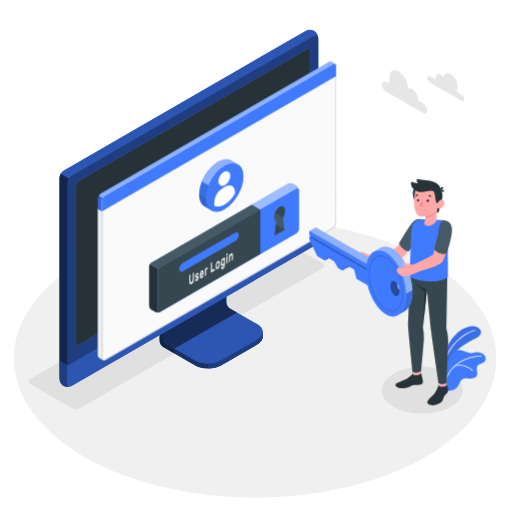
t = 0.00 s
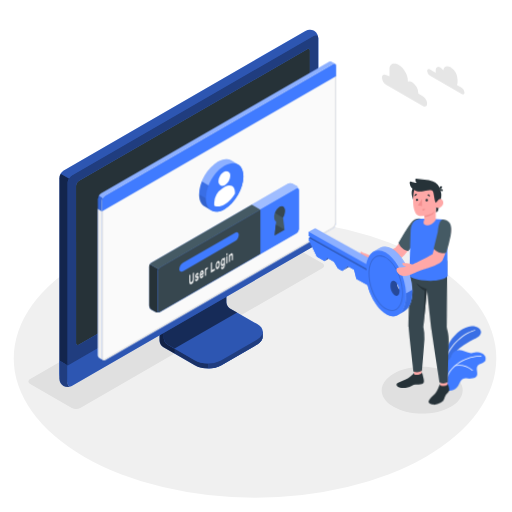
t = 1.00 s
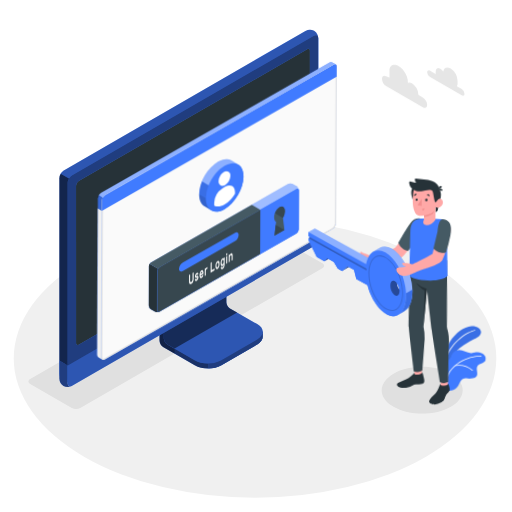
t = 1.09 s
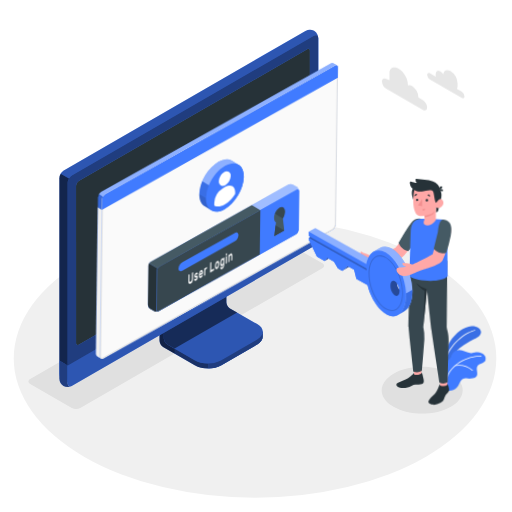
t = 1.28 s
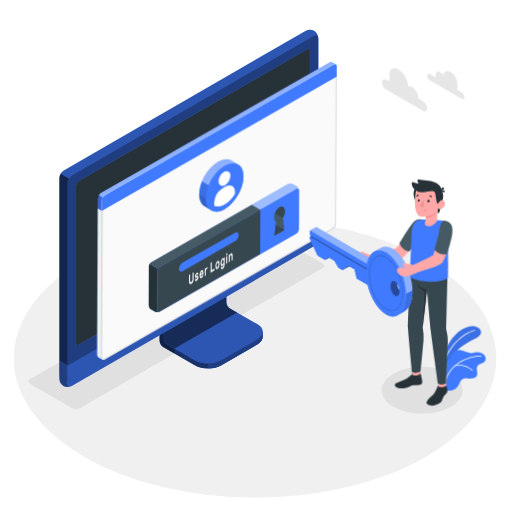
t = 1.66 s
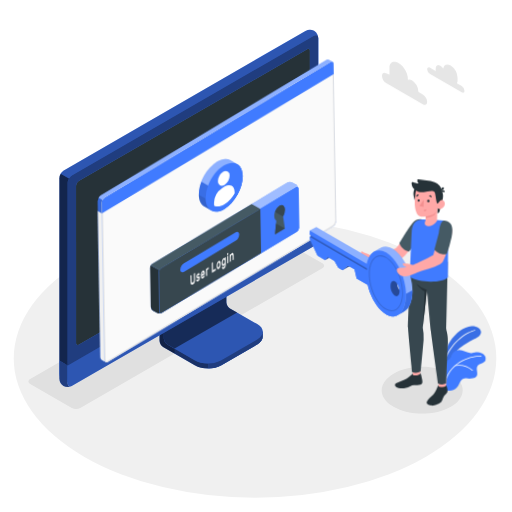
t = 2.13 s

The animated SVG that drew these frames (rendered in a browser with its animation timeline set to each time). Animation: 2 CSS @keyframes rules; one cycle of 2.50 s, repeats indefinitely.

<svg class="animated" id="freepik_stories-login" xmlns="http://www.w3.org/2000/svg" viewBox="0 0 500 500" version="1.1" xmlns:xlink="http://www.w3.org/1999/xlink" xmlns:svgjs="http://svgjs.com/svgjs"><style>svg#freepik_stories-login:not(.animated) .animable {opacity: 0;}svg#freepik_stories-login.animated #freepik--Window--inject-1116 {animation: 1.5s Infinite  linear wind;animation-delay: 1s;}svg#freepik_stories-login.animated #freepik--Clouds--inject-1116 {animation: 1.5s Infinite  linear floating;animation-delay: 0s;}svg#freepik_stories-login.animated #freepik--Character--inject-1116 {animation: 1.5s Infinite  linear wind;animation-delay: 0s;}            @keyframes wind {                0% {                    transform: rotate( 0deg );                }                25% {                    transform: rotate( 1deg );                }                75% {                    transform: rotate( -1deg );                }            }                    @keyframes floating {                0% {                    opacity: 1;                    transform: translateY(0px);                }                50% {                    transform: translateY(-10px);                }                100% {                    opacity: 1;                    transform: translateY(0px);                }            }        </style><g id="freepik--Floor--inject-1116" class="animable" style="transform-origin: 249.05px 350.02px;"><ellipse id="freepik--floor--inject-1116" cx="249.05" cy="350.02" rx="235.61" ry="136.03" style="fill: rgb(240, 240, 240); transform-origin: 249.05px 350.02px;" class="animable"></ellipse></g><g id="freepik--Shadow--inject-1116" class="animable" style="transform-origin: 239.83px 318.325px;"><path id="freepik--shadow--inject-1116" d="M384.36,397.22c-15.45-8.92-15.45-23.38,0-32.3s40.5-8.92,55.95,0,15.45,23.38,0,32.3S399.81,406.14,384.36,397.22Z" style="fill: rgb(224, 224, 224); transform-origin: 412.335px 381.07px;" class="animable"></path><path id="freepik--shadow--inject-1116" d="M70.12,398.46,29.48,375c-2.29-1.32-2.29-3.47,0-4.79L265.87,233.73a9.17,9.17,0,0,1,8.29,0l40.65,23.46c2.29,1.32,2.29,3.47,0,4.79L78.42,398.46A9.19,9.19,0,0,1,70.12,398.46Z" style="fill: rgb(224, 224, 224); transform-origin: 172.145px 316.095px;" class="animable"></path></g><g id="freepik--Device--inject-1116" class="animable" style="transform-origin: 184.405px 203.455px;"><g id="freepik--device--inject-1116" class="animable" style="transform-origin: 184.405px 203.455px;"><path d="M216.2,356.64l34.94-20.2c3.6-2.08,5.4-4.8,5.4-7.53s0-4.86,0-4.86l-36.24-20.44a7.64,7.64,0,0,1-3.48-6V254.52l-61,35.26v43.07a7.7,7.7,0,0,0,3.48,6l30.84,17.76C197.32,360.8,209,360.8,216.2,356.64Z" style="fill: rgb(64, 123, 255); transform-origin: 206.18px 307.138px;" id="elh7bkawti50n" class="animable"></path><g id="elir0re4t9ax"><g style="opacity: 0.6; transform-origin: 206.18px 307.138px;" class="animable"><path d="M216.2,356.64l34.94-20.2c3.6-2.08,5.4-4.8,5.4-7.53s0-4.86,0-4.86l-36.24-20.44a7.64,7.64,0,0,1-3.48-6V254.52l-61,35.26v43.07a7.7,7.7,0,0,0,3.48,6l30.84,17.76C197.32,360.8,209,360.8,216.2,356.64Z" id="elxdlyoigv44r" class="animable" style="transform-origin: 206.18px 307.138px;"></path></g></g><g id="elwgebvmn2to8"><path d="M170.45,340.48v4.84l-11.18-6.45a7.67,7.67,0,0,1-3.47-6V289.78l11.62-6.71c.24,2.95.5,6,.75,9L160,296.77v33.65a7.63,7.63,0,0,0,3.48,6Z" style="opacity: 0.3; transform-origin: 163.125px 314.195px;" class="animable"></path></g><path d="M160,330.43a7.68,7.68,0,0,0,3.48,6l26.62,15.34c7.2,4.15,18.88,4.16,26.09,0l35-20.2c7.21-4.16,7.21-10.9,0-15.06l-26.64-15.34a7.69,7.69,0,0,1-3.47-6V261.51l-61,35.26Z" style="fill: rgb(64, 123, 255); transform-origin: 208.299px 308.198px;" id="el8obnhesvgtb" class="animable"></path><g id="elbuikhj1g4da"><path d="M160,330.43a7.68,7.68,0,0,0,3.48,6l26.62,15.34c7.2,4.15,18.88,4.16,26.09,0l35-20.2c7.21-4.16,7.21-10.9,0-15.06l-26.64-15.34a7.69,7.69,0,0,1-3.47-6V261.51l-61,35.26Z" style="opacity: 0.3; transform-origin: 208.299px 308.198px;" class="animable"></path></g><g id="eld2j7kwvog5h"><path d="M231.6,305.28h0l-7.09-4.09a7.69,7.69,0,0,1-3.47-6V261.51l-61,35.26v33.66a7.68,7.68,0,0,0,3.48,6l7,4Z" style="opacity: 0.5; transform-origin: 195.82px 300.97px;" class="animable"></path></g><path d="M256.55,324.06v4.86c0,2.73-1.81,5.44-5.4,7.53l-35,20.19a26.23,26.23,0,0,1-12.45,3.09v-4.84a26.23,26.23,0,0,0,12.45-3.09l35-20.21C254.74,329.52,256.55,326.79,256.55,324.06Z" style="fill: rgb(64, 123, 255); transform-origin: 230.125px 341.895px;" id="elld4tfph5vh" class="animable"></path><g id="el1dtk8njkm5j"><path d="M256.55,324.06v4.86c0,2.73-1.81,5.44-5.4,7.53l-35,20.19a26.23,26.23,0,0,1-12.45,3.09v-4.84a26.23,26.23,0,0,0,12.45-3.09l35-20.21C254.74,329.52,256.55,326.79,256.55,324.06Z" style="opacity: 0.5; transform-origin: 230.125px 341.895px;" class="animable"></path></g><path d="M62,372.26a9.35,9.35,0,0,0,8.43-.15l236-136.25a9.62,9.62,0,0,0,4.35-7.53V37.41A9.32,9.32,0,0,0,306.72,30a9.3,9.3,0,0,0-8.42.16L62.3,166.45A9.58,9.58,0,0,0,58,174V364.89A9.32,9.32,0,0,0,62,372.26Z" style="fill: rgb(64, 123, 255); transform-origin: 184.39px 201.131px;" id="el8wo3v8akmmd" class="animable"></path><path d="M70.46,372.1l236-136.25a9.59,9.59,0,0,0,4.35-7.53V37.41c0-2.77-1.95-3.9-4.35-2.51l-236,136.25a9.61,9.61,0,0,0-4.35,7.53V369.59C66.11,372.36,68.06,373.49,70.46,372.1Z" style="fill: rgb(64, 123, 255); transform-origin: 188.46px 203.5px;" id="el4hwh5r7kvra" class="animable"></path><g id="ely73l64g4aie"><path d="M70.46,372.1l236-136.25a9.59,9.59,0,0,0,4.35-7.53V37.41c0-2.77-1.95-3.9-4.35-2.51l-236,136.25a9.61,9.61,0,0,0-4.35,7.53V369.59C66.11,372.36,68.06,373.49,70.46,372.1Z" style="opacity: 0.5; transform-origin: 188.46px 203.5px;" class="animable"></path></g><path d="M69.82,377.06A9.34,9.34,0,0,1,62,376.9,9.32,9.32,0,0,1,58,369.51V352.13l8.15,4.72v17.38C66.1,376.76,67.71,377.91,69.82,377.06Z" style="fill: rgb(64, 123, 255); transform-origin: 63.91px 364.985px;" id="elcigb0i9of3r" class="animable"></path><g id="el2xd9e3jxsy8"><path d="M69.82,377.06A9.34,9.34,0,0,1,62,376.9,9.32,9.32,0,0,1,58,369.51V352.13l8.15,4.72v17.38C66.1,376.76,67.71,377.91,69.82,377.06Z" style="opacity: 0.5; transform-origin: 63.91px 364.985px;" class="animable"></path></g><path d="M66.1,356.85v17.38c0,2.77,2,3.89,4.35,2.51l236-136.25A9.62,9.62,0,0,0,310.8,233V215.54Z" style="fill: rgb(64, 123, 255); transform-origin: 188.45px 296.435px;" id="elm1velymlldp" class="animable"></path><g id="el9tjlt4s0r8m"><path d="M66.11,356.81v17.42c0,2.77,2,3.89,4.35,2.51l236-136.25A9.62,9.62,0,0,0,310.8,233V215.54Z" style="opacity: 0.3; transform-origin: 188.455px 296.435px;" class="animable"></path></g><path d="M74.26,335V181.39a5.75,5.75,0,0,1,2.6-4.52L300,48c1.44-.83,2.61-.16,2.61,1.5V203.19a5.76,5.76,0,0,1-2.61,4.52L76.87,336.55C75.43,337.38,74.26,336.7,74.26,335Z" style="fill: rgb(64, 123, 255); transform-origin: 188.435px 192.273px;" id="el9owus4evt3w" class="animable"></path><path d="M74.26,335V181.39a5.75,5.75,0,0,1,2.6-4.52L300,48c1.44-.83,2.61-.16,2.61,1.5V203.19a5.76,5.76,0,0,1-2.61,4.52L76.87,336.55C75.43,337.38,74.26,336.7,74.26,335Z" style="fill: rgb(38, 50, 56); transform-origin: 188.435px 192.273px;" id="elvv77wrkw4xa" class="animable"></path><path d="M188.45,291.73a9,9,0,0,0-4.08,7.06c0,2.6,1.83,3.66,4.08,2.36a9,9,0,0,0,4.08-7.07C192.53,291.48,190.7,290.43,188.45,291.73Z" style="fill: rgb(64, 123, 255); transform-origin: 188.45px 296.439px;" id="el1h698hfso02" class="animable"></path><g id="el3jy83f57alt"><path d="M67.39,174.38a9.25,9.25,0,0,0-1.29,4.29V356.85L58,352.13V174a8.9,8.9,0,0,1,1.28-4.3Z" style="opacity: 0.7; transform-origin: 62.695px 263.275px;" class="animable"></path></g><g id="elkraq1nkgom"><path d="M310.76,36.69c-.31-2.24-2.12-3-4.31-1.79l-236,136.25a8.94,8.94,0,0,0-3.07,3.23l-8.16-4.71a9,9,0,0,1,3.08-3.23L298.3,30.2a9.32,9.32,0,0,1,8.43-.16A9.37,9.37,0,0,1,310.76,36.69Z" style="opacity: 0.3; transform-origin: 184.99px 101.745px;" class="animable"></path></g></g></g><g id="freepik--Window--inject-1116" class="animable" style="transform-origin: 211.872px 205.98px;"><g id="freepik--window--inject-1116" class="animable" style="transform-origin: 211.872px 205.98px;"><g id="freepik--window--inject-1116" class="animable" style="transform-origin: 211.872px 205.98px;"><g id="freepik--window--inject-1116" class="animable" style="transform-origin: 211.872px 205.98px;"><path d="M323.49,60.19a2.16,2.16,0,0,0-2.22.17L98.59,189a6.71,6.71,0,0,0-3,5.27V346.94a3,3,0,0,0,1.29,2.65c.49.27,3.11,1.79,3.89,2.21a1.75,1.75,0,0,0,1.76-.1L325.16,223.06a6.71,6.71,0,0,0,3-5.27V64.33a2.1,2.1,0,0,0-.94-2C326.72,62,324.05,60.52,323.49,60.19Z" style="fill: rgb(64, 123, 255); transform-origin: 211.879px 205.976px;" id="elb44j8up5iyl" class="animable"></path><path d="M102.48,191.16,325.17,62.57c1.68-1,3-.18,3,1.76V217.79a6.71,6.71,0,0,1-3,5.27L102.48,351.7c-1.68,1-3-.61-3-2.55V196.43A6.73,6.73,0,0,1,102.48,191.16Z" style="fill: rgb(250, 250, 250); transform-origin: 213.825px 207.074px;" id="el8619ob409cm" class="animable"></path><path d="M326.53,63.15h0c.59,0,.68.74.68,1.18V217.79a5.68,5.68,0,0,1-2.55,4.4L102,350.83a1,1,0,0,1-.5.16c-.56,0-1-.86-1-1.84V196.43A5.74,5.74,0,0,1,103,192L325.67,63.43a1.77,1.77,0,0,1,.86-.28m0-1a2.8,2.8,0,0,0-1.36.42L102.48,191.16a6.73,6.73,0,0,0-3,5.27V349.15c0,1.54.86,2.84,2,2.84a2,2,0,0,0,1-.29L325.16,223.06a6.71,6.71,0,0,0,3-5.27V64.33c0-1.38-.68-2.18-1.68-2.18Z" style="fill: rgb(224, 224, 224); transform-origin: 213.82px 207.07px;" id="el0qk50lrd3ns" class="animable"></path><path d="M96.82,349.59c.33.17,2.7,1.52,3.74,2.12a3.11,3.11,0,0,1-1.12-2.56V206.4l-3.9-2.28V346.94A3,3,0,0,0,96.82,349.59Z" style="fill: rgb(240, 240, 240); transform-origin: 98.0471px 277.915px;" id="el6bh4oy62xzt" class="animable"></path><path d="M328.21,64.3c0-1.92-1.37-2.7-3-1.73L102.48,191.16a6.73,6.73,0,0,0-3,5.27v10L328.21,74.3Z" style="fill: rgb(64, 123, 255); transform-origin: 213.845px 134.291px;" id="el1zuznnd4v3w" class="animable"></path><g id="elsq8btv0gspg"><g style="opacity: 0.4; transform-origin: 211.84px 126.687px;" class="animable"><path d="M325.17,62.57,102.48,191.15a6.25,6.25,0,0,0-2.14,2.27l-3.87-2.25A6,6,0,0,1,98.59,189L321.27,60.36a2.16,2.16,0,0,1,2.22-.18c.54.34,3.07,1.77,3.72,2.12A2.2,2.2,0,0,0,325.17,62.57Z" style="fill: rgb(255, 255, 255); transform-origin: 211.84px 126.687px;" id="eldw2zoq0ddi5" class="animable"></path></g></g><g id="elx63t3ro92go"><path d="M95.54,204.13v-9.91a6.25,6.25,0,0,1,.93-3.05l3.88,2.24a6.08,6.08,0,0,0-.91,3v10Z" style="opacity: 0.15; transform-origin: 97.945px 198.79px;" class="animable"></path></g></g></g><path d="M281.25,179.42l-133.37,77a4.91,4.91,0,0,0-2.23,3.85v38.24a4.91,4.91,0,0,0,2.23,3.85l3.89,2.24a4.94,4.94,0,0,0,4.46,0l133.35-77a4.93,4.93,0,0,0,2.23-3.86l0-38.25a4.91,4.91,0,0,0-2.23-3.85l-3.9-2.24A4.91,4.91,0,0,0,281.25,179.42Z" style="fill: rgb(64, 123, 255); transform-origin: 218.73px 242.007px;" id="el11ts9jd4upk" class="animable"></path><g id="el2fhgm89izmk"><path d="M291.81,185.15c-.16-1.15-1.09-1.57-2.21-.92l-133.37,77a4.49,4.49,0,0,0-1.57,1.66l-8.35-4.82a4.57,4.57,0,0,1,1.56-1.64l133.38-77a4.91,4.91,0,0,1,4.45,0l3.9,2.24A5,5,0,0,1,291.81,185.15Z" style="fill: rgb(255, 255, 255); opacity: 0.5; transform-origin: 219.06px 220.893px;" class="animable"></path></g><path d="M155.85,304.79a5,5,0,0,1-4.07-.18l-3.9-2.24a4.93,4.93,0,0,1-2.23-3.85V260.28a4.63,4.63,0,0,1,.66-2.21l8.35,4.82a4.48,4.48,0,0,0-.66,2.19v38.25C154,304.6,154.8,305.19,155.85,304.79Z" style="fill: rgb(38, 50, 56); transform-origin: 150.75px 281.604px;" id="el59nv9wsu72a" class="animable"></path><path d="M156.23,261.23l133.37-77c1.23-.71,2.23-.14,2.23,1.28l0,38.25a4.93,4.93,0,0,1-2.23,3.86l-133.35,77c-1.23.71-2.23.13-2.23-1.29V265.09A4.93,4.93,0,0,1,156.23,261.23Z" style="fill: rgb(64, 123, 255); transform-origin: 222.925px 244.424px;" id="elsvjhc9pwfh" class="animable"></path><path d="M245.89,199.84l-98,56.59a4.57,4.57,0,0,0-1.56,1.64l8.35,4.82a4.49,4.49,0,0,1,1.57-1.66l98-56.58Z" style="fill: rgb(69, 90, 100); transform-origin: 200.29px 231.365px;" id="elg3ri4n493qb" class="animable"></path><path d="M254.23,204.65l-98,56.58a4.93,4.93,0,0,0-2.23,3.86v38.23c0,1.42,1,2,2.23,1.29l98-56.58Z" style="fill: rgb(55, 71, 79); transform-origin: 204.115px 254.782px;" id="elizruhqe0err" class="animable"></path><path d="M178.83,256.57l50.57-29.19c2.09-1.21,3.79-.35,3.79,1.92a8.13,8.13,0,0,1-3.8,6.3l-50.56,29.2c-2.09,1.21-3.8.35-3.8-1.92A8.16,8.16,0,0,1,178.83,256.57Z" style="fill: rgb(64, 123, 255); transform-origin: 204.11px 246.09px;" id="elq0myf62n74j" class="animable"></path><path d="M189.19,266.24a.1.1,0,0,1,.15,0,.37.37,0,0,1,.06.23v5.69a9.54,9.54,0,0,1-.14,1.64,6.35,6.35,0,0,1-.42,1.44,5.11,5.11,0,0,1-.7,1.18,3.67,3.67,0,0,1-1,.83,1.85,1.85,0,0,1-1,.3,1,1,0,0,1-.7-.37,2.25,2.25,0,0,1-.42-1,6.91,6.91,0,0,1-.13-1.47v-5.7a.72.72,0,0,1,.06-.29.36.36,0,0,1,.15-.2l.63-.37a.11.11,0,0,1,.15,0,.35.35,0,0,1,.06.23v5.62a3.79,3.79,0,0,0,.09.92,1,1,0,0,0,.24.52.45.45,0,0,0,.37.16,1,1,0,0,0,.48-.16,2.16,2.16,0,0,0,.48-.39,2.37,2.37,0,0,0,.38-.6,3.77,3.77,0,0,0,.25-.8,5.28,5.28,0,0,0,.08-1v-5.63a.73.73,0,0,1,.07-.29.36.36,0,0,1,.15-.2Z" style="fill: rgb(250, 250, 250); transform-origin: 187.145px 271.878px;" id="el6s3k2xgtl1s" class="animable"></path><path d="M193.11,271.62a.36.36,0,0,0-.05-.21.22.22,0,0,0-.19-.07,1.37,1.37,0,0,0-.37,0l-.58.11a1.18,1.18,0,0,1-.57,0,.69.69,0,0,1-.36-.27,1.43,1.43,0,0,1-.19-.53,4.52,4.52,0,0,1,0-1.62,4.49,4.49,0,0,1,.32-.89,4.32,4.32,0,0,1,.5-.8,2.51,2.51,0,0,1,.68-.59,1.73,1.73,0,0,1,.69-.24.84.84,0,0,1,.51.11.83.83,0,0,1,.33.38,1.59,1.59,0,0,1,.13.59.49.49,0,0,1-.06.29.36.36,0,0,1-.15.2l-.6.35a.18.18,0,0,1-.18,0l-.13-.1a.33.33,0,0,0-.18-.07.82.82,0,0,0-.36.13,1.54,1.54,0,0,0-.41.36.87.87,0,0,0-.18.55.63.63,0,0,0,0,.23.23.23,0,0,0,.17.1,1,1,0,0,0,.33,0l.56-.1c.47-.09.79,0,1,.26a2.1,2.1,0,0,1,.29,1.23,3.51,3.51,0,0,1-.12.88,4.27,4.27,0,0,1-.34.9,3.8,3.8,0,0,1-.55.82,2.83,2.83,0,0,1-.73.61,1.63,1.63,0,0,1-.73.25.9.9,0,0,1-.53-.15.92.92,0,0,1-.34-.43,1.5,1.5,0,0,1-.12-.6.54.54,0,0,1,.06-.3.36.36,0,0,1,.15-.2l.6-.35c.08,0,.14-.05.18,0l.13.14a.3.3,0,0,0,.21.1.64.64,0,0,0,.39-.13,1.87,1.87,0,0,0,.48-.39,1.24,1.24,0,0,0,.17-.27A.6.6,0,0,0,193.11,271.62Z" style="fill: rgb(250, 250, 250); transform-origin: 192.332px 270.493px;" id="el14khdtsovfa" class="animable"></path><path d="M195.15,268.91a8.93,8.93,0,0,1,.13-1.55,7.46,7.46,0,0,1,.39-1.41,4.8,4.8,0,0,1,.6-1.15,2.57,2.57,0,0,1,.8-.75,1.09,1.09,0,0,1,.79-.17,1,1,0,0,1,.6.41,2.5,2.5,0,0,1,.39.9,5.58,5.58,0,0,1,.14,1.28v.62a.6.6,0,0,1-.07.3.36.36,0,0,1-.15.2l-2.6,1.51a1.56,1.56,0,0,0,.07.52.65.65,0,0,0,.2.29.42.42,0,0,0,.29.09.82.82,0,0,0,.34-.12,1.45,1.45,0,0,0,.4-.32,1.83,1.83,0,0,0,.26-.38,2.65,2.65,0,0,1,.14-.23.64.64,0,0,1,.15-.13l.62-.36a.12.12,0,0,1,.15,0,.28.28,0,0,1,.06.23,1.93,1.93,0,0,1-.12.57,4.34,4.34,0,0,1-.34.8,4.59,4.59,0,0,1-.56.82,3,3,0,0,1-.76.65,1.21,1.21,0,0,1-.8.19,1,1,0,0,1-.6-.42,2.65,2.65,0,0,1-.39-1A6.8,6.8,0,0,1,195.15,268.91Zm1.92-3.19a1.17,1.17,0,0,0-.39.34,1.92,1.92,0,0,0-.27.46,3.39,3.39,0,0,0-.17.51,3.27,3.27,0,0,0-.07.48l1.76-1a2.9,2.9,0,0,0-.06-.41.66.66,0,0,0-.14-.33.38.38,0,0,0-.26-.16A.6.6,0,0,0,197.07,265.72Z" style="fill: rgb(250, 250, 250); transform-origin: 197.07px 267.796px;" id="elgt7i78m586" class="animable"></path><path d="M202.13,262.93a1.61,1.61,0,0,0-.68.76,3.44,3.44,0,0,0-.21,1.32v3.61a.73.73,0,0,1-.06.3.36.36,0,0,1-.15.2l-.59.34a.1.1,0,0,1-.15,0,.37.37,0,0,1-.06-.23v-6.47a.8.8,0,0,1,.06-.3.41.41,0,0,1,.15-.2l.59-.34a.11.11,0,0,1,.15,0,.32.32,0,0,1,.06.22v.32a4.12,4.12,0,0,1,.44-.76,1.82,1.82,0,0,1,.6-.53l.36-.21a.1.1,0,0,1,.14,0,.37.37,0,0,1,.07.23v.91a.73.73,0,0,1-.07.3.41.41,0,0,1-.14.2Z" style="fill: rgb(250, 250, 250); transform-origin: 201.54px 265.213px;" id="elyktmq6emgc" class="animable"></path><path d="M209.59,262.45a.1.1,0,0,1,.15,0,.37.37,0,0,1,.06.23v1a.8.8,0,0,1-.06.3.52.52,0,0,1-.15.19l-3.42,2a.11.11,0,0,1-.15,0,.34.34,0,0,1-.06-.22v-9a.8.8,0,0,1,.06-.3.38.38,0,0,1,.15-.19l.63-.37a.11.11,0,0,1,.15,0,.34.34,0,0,1,.06.22v7.61Z" style="fill: rgb(250, 250, 250); transform-origin: 207.88px 261.13px;" id="elr8uv2zjnvfb" class="animable"></path><path d="M212.66,255.05a1.2,1.2,0,0,1,.77-.21.92.92,0,0,1,.61.3,1.92,1.92,0,0,1,.4.74,4.28,4.28,0,0,1,.18,1.09c0,.08,0,.19,0,.32v.77c0,.12,0,.23,0,.32a7,7,0,0,1-.18,1.29,6.26,6.26,0,0,1-.4,1.2,4.46,4.46,0,0,1-.61,1,2.76,2.76,0,0,1-.77.69,1.31,1.31,0,0,1-.78.21.91.91,0,0,1-.6-.3,1.7,1.7,0,0,1-.4-.73,4.28,4.28,0,0,1-.18-1.09c0-.08,0-.18,0-.31v-.77c0-.13,0-.24,0-.32a6.35,6.35,0,0,1,.17-1.3,6.62,6.62,0,0,1,.41-1.21,4.83,4.83,0,0,1,.6-1A2.66,2.66,0,0,1,212.66,255.05Zm.94,2.58a2,2,0,0,0-.11-.65.62.62,0,0,0-.22-.32.43.43,0,0,0-.29-.07.87.87,0,0,0-.32.13,1.41,1.41,0,0,0-.32.24,1.79,1.79,0,0,0-.29.4,2.19,2.19,0,0,0-.22.58,4,4,0,0,0-.12.78c0,.08,0,.17,0,.28v.71c0,.11,0,.2,0,.26a2.36,2.36,0,0,0,.12.65.61.61,0,0,0,.22.32.37.37,0,0,0,.29.06.9.9,0,0,0,.32-.12,1.67,1.67,0,0,0,.32-.24,2.17,2.17,0,0,0,.29-.4,2.6,2.6,0,0,0,.22-.58,3.57,3.57,0,0,0,.11-.78,2.18,2.18,0,0,0,0-.28v-.7A2.1,2.1,0,0,0,213.6,257.63Z" style="fill: rgb(250, 250, 250); transform-origin: 212.66px 258.804px;" id="el4f9by9wknzu" class="animable"></path><path d="M217.68,260.9a1.42,1.42,0,0,0,.34-.29,2.45,2.45,0,0,0,.31-.46,3.08,3.08,0,0,0,.23-.63,3,3,0,0,0,.09-.75v-.51c0,.1-.1.22-.17.36a3,3,0,0,1-.24.42,4,4,0,0,1-.34.4,1.76,1.76,0,0,1-.43.33.92.92,0,0,1-.71.14,1,1,0,0,1-.54-.41,2.72,2.72,0,0,1-.35-.84,5.75,5.75,0,0,1-.14-1.15c0-.13,0-.29,0-.48s0-.35,0-.49a8.45,8.45,0,0,1,.14-1.31,7.89,7.89,0,0,1,.35-1.25,5,5,0,0,1,.54-1,2.28,2.28,0,0,1,.71-.68,1.41,1.41,0,0,1,.43-.17.93.93,0,0,1,.34,0,.62.62,0,0,1,.24.13.91.91,0,0,1,.17.17v-.32a.8.8,0,0,1,.06-.3.38.38,0,0,1,.15-.19l.59-.35a.11.11,0,0,1,.15,0,.37.37,0,0,1,.07.23V258a6.86,6.86,0,0,1-.53,2.84,3.63,3.63,0,0,1-1.46,1.7,1.54,1.54,0,0,1-.74.23,1,1,0,0,1-.59-.15,1.35,1.35,0,0,1-.4-.48,2,2,0,0,1-.16-.72.54.54,0,0,1,.06-.3.36.36,0,0,1,.15-.2l.53-.3a.13.13,0,0,1,.19,0,1,1,0,0,1,.13.17.47.47,0,0,0,.28.22C217.25,261.1,217.43,261,217.68,260.9Zm-.94-4.85q0,.4,0,.78a1.7,1.7,0,0,0,.32,1.12.49.49,0,0,0,.64,0,1.72,1.72,0,0,0,.65-.78,3.62,3.62,0,0,0,.3-1.32c0-.15,0-.33,0-.54s0-.39,0-.52a1.53,1.53,0,0,0-.3-1,.48.48,0,0,0-.65,0,1.73,1.73,0,0,0-.64.77A3.83,3.83,0,0,0,216.74,256.05Z" style="fill: rgb(250, 250, 250); transform-origin: 217.701px 257.006px;" id="el65mhhtldc05" class="animable"></path><path d="M222,247.17a.11.11,0,0,1,.14,0,.32.32,0,0,1,.07.23v1.09a.66.66,0,0,1-.07.3.43.43,0,0,1-.14.19l-.67.39a.1.1,0,0,1-.15,0,.29.29,0,0,1-.07-.22v-1.09a.66.66,0,0,1,.07-.3.38.38,0,0,1,.15-.19Zm.17,9.39a.72.72,0,0,1-.06.29.49.49,0,0,1-.15.2l-.6.34a.09.09,0,0,1-.14,0,.32.32,0,0,1-.07-.23v-6.47a.66.66,0,0,1,.07-.3.47.47,0,0,1,.14-.2l.6-.34a.11.11,0,0,1,.15,0,.34.34,0,0,1,.06.22Z" style="fill: rgb(250, 250, 250); transform-origin: 221.66px 252.284px;" id="eluta4r0jq9x" class="animable"></path><path d="M227.43,253.51a.8.8,0,0,1-.06.3.38.38,0,0,1-.15.19l-.6.35a.1.1,0,0,1-.14,0,.32.32,0,0,1-.07-.23v-3.52a2.45,2.45,0,0,0-.22-1.21c-.14-.25-.36-.29-.67-.11a1.64,1.64,0,0,0-.65.87,4.2,4.2,0,0,0-.24,1.47v3.53a.8.8,0,0,1-.06.3.36.36,0,0,1-.15.2l-.59.34a.1.1,0,0,1-.15,0,.32.32,0,0,1-.06-.22v-6.47a.73.73,0,0,1,.06-.3.36.36,0,0,1,.15-.2l.59-.34a.1.1,0,0,1,.15,0,.37.37,0,0,1,.06.23V249a5.15,5.15,0,0,1,.48-.87,1.88,1.88,0,0,1,.65-.61,1.09,1.09,0,0,1,.79-.2.81.81,0,0,1,.52.41,2.54,2.54,0,0,1,.28.87,9,9,0,0,1,.08,1.2Z" style="fill: rgb(250, 250, 250); transform-origin: 225.524px 251.667px;" id="elyphutk1409" class="animable"></path><path d="M277.87,224.4,268.16,230l1.51-13.62c-1.17-.62-1.91-2.13-1.91-4.3,0-3.87,2.36-8.36,5.26-10s5.25.1,5.25,4a13.26,13.26,0,0,1-1.9,6.5Z" style="fill: rgb(69, 90, 100); transform-origin: 273.015px 215.732px;" id="elreudellkysl" class="animable"></path><polygon points="277.88 224.4 269.33 219.47 268.16 230.01 277.88 224.4" style="fill: rgb(55, 71, 79); transform-origin: 273.02px 224.74px;" id="elbbuoywgnkd4" class="animable"></polygon><path d="M273,202.05a11.45,11.45,0,0,0-4.48,5.95l7.83,4.52h0a13.26,13.26,0,0,0,1.9-6.5C278.27,202.15,275.92,200.38,273,202.05Z" style="fill: rgb(55, 71, 79); transform-origin: 273.385px 206.971px;" id="el0m0oalj8frdm" class="animable"></path><path d="M225.8,156.7c-3.33-1.92-7.92-1.65-13,1.28-10.14,5.86-18.36,20.09-18.36,31.8,0,5.88,2.08,10,5.42,11.9l6.47,3.76c3.32,1.92,7.91,1.64,13-1.29,10.14-5.85,18.36-20.09,18.36-31.8,0-5.85-2.06-10-5.38-11.87" style="fill: rgb(64, 123, 255); transform-origin: 216.065px 181.068px;" id="elpjwrltxkys" class="animable"></path><path d="M219.32,161.75c-10.14,5.86-18.36,20.1-18.36,31.8s8.22,16.46,18.36,10.6,18.37-20.09,18.36-31.8S229.45,155.9,219.32,161.75Z" style="fill: rgb(64, 123, 255); transform-origin: 219.32px 182.951px;" id="el420a9mke1ow" class="animable"></path><path d="M229.45,187.73v1.34a29.53,29.53,0,0,1-10.13,10.62c-3.95,2.27-7.52,2.52-10.14,1.07V198a18,18,0,0,1,8.26-14.31l2.67-1.54c2.36-1.36,4.66-1.54,6.46-.49S229.45,184.92,229.45,187.73Z" style="fill: rgb(64, 123, 255); transform-origin: 219.315px 191.324px;" id="elmtizn9599p8" class="animable"></path><g id="el8rki0v5v97w"><path d="M225.8,156.7l6.5,3.78c-3.32-1.93-7.91-1.66-13,1.27-6.64,3.84-12.46,11.27-15.68,19.23l-6.51-3.77c3.23-8,9-15.39,15.68-19.23C217.89,155.06,222.48,154.78,225.8,156.7Z" style="fill: rgb(255, 255, 255); opacity: 0.4; transform-origin: 214.705px 168.229px;" class="animable"></path></g><g id="elmqvsgeyk7s"><path d="M206.1,205.29l-6.23-3.61c-3.34-1.9-5.42-6-5.42-11.9l6.51,3.78C201,199.26,202.92,203.32,206.1,205.29Z" style="opacity: 0.2; transform-origin: 200.275px 197.535px;" class="animable"></path></g><g id="el52c6wls2lqg"><path d="M197.13,177.21l6.51,3.77A34.11,34.11,0,0,0,201,193.55h0l-6.51-3.78A34.23,34.23,0,0,1,197.13,177.21Z" style="opacity: 0.1; transform-origin: 199.065px 185.38px;" class="animable"></path></g><path d="M217,181.52a3.49,3.49,0,0,1-1.77-.46,4.33,4.33,0,0,1-1.91-4,11.42,11.42,0,0,1,5.24-9.08h0a3.92,3.92,0,0,1,6.32,3.66,11.44,11.44,0,0,1-5.24,9.08A5.29,5.29,0,0,1,217,181.52Z" style="fill: rgb(255, 255, 255); transform-origin: 219.114px 174.322px;" id="elvch8mgqngxf" class="animable"></path><path d="M226.57,181.65c-1.8-1.05-4.1-.87-6.46.49l-2.67,1.54A18,18,0,0,0,209.18,198v2.77c2.62,1.45,6.19,1.2,10.14-1.07a29.53,29.53,0,0,0,10.13-10.62v-1.34C229.45,184.92,228.41,182.71,226.57,181.65Z" style="fill: rgb(255, 255, 255); transform-origin: 219.315px 191.324px;" id="ellko0rmpbohc" class="animable"></path></g></g><g id="freepik--Plants--inject-1116" class="animable" style="transform-origin: 453.289px 350.05px;"><g id="freepik--plants--inject-1116" class="animable" style="transform-origin: 453.289px 350.05px;"><path d="M432.15,354.65s1.33-11.68,7.14-20.75,13.79-14.72,21.24-15.31,13.47,6.27,5.5,11-22.13,9.51-28.65,27.11Z" style="fill: rgb(64, 123, 255); transform-origin: 450.976px 337.627px;" id="el1lv6egpur5o" class="animable"></path><g id="elweu0ij633b"><path d="M432.15,354.65s1.33-11.68,7.14-20.75,13.79-14.72,21.24-15.31,13.47,6.27,5.5,11-22.13,9.51-28.65,27.11Z" style="opacity: 0.1; transform-origin: 450.976px 337.627px;" class="animable"></path></g><path d="M434.34,351.61l-.08,0a.4.4,0,0,1-.22-.52c7.86-19.35,22.82-27.44,29.64-29a.4.4,0,0,1,.18.78c-6.68,1.54-21.35,9.48-29.08,28.53A.39.39,0,0,1,434.34,351.61Z" style="fill: rgb(255, 255, 255); transform-origin: 449.091px 336.85px;" id="elsatewbhjat7" class="animable"></path><path d="M474.12,351.84c-.67,1.52-2.33,2.32-3.87,2.94s-3.22,1.29-4.06,2.73c-1.68,2.9,1.08,7-.72,9.81a5.24,5.24,0,0,1-3.56,2.06c-1.15.21-2.32.21-3.48.31a12.82,12.82,0,0,1-1.66-.13,7.57,7.57,0,0,0-4.81.51c-2.31,1.3-3,4.21-4.42,6.46a11,11,0,0,1-7.77,4.88c-1,.13-3,.32-4-.27a1.18,1.18,0,0,1-.22-.14l0,0c-.15-.16-.33-.37-.41-.48a.16.16,0,0,1,0-.07c-.41-1.51.26-3.07.29-4.63v-.28c-.07-1.81-.12-3.61-.16-5.41q-.13-5-.1-10c0-2.16-.24-4.52.68-6.55,1-2.24,3.52-2.29,4.47-4.48.38-.88.58-1.81.95-2.7a7.73,7.73,0,0,1,6.58-4.59c4.39-.22,8.32,3.33,12.71,3,1.13-.09,2.24-.44,3.36-.64,3.55-.67,7.66.34,9.66,3.35A4.61,4.61,0,0,1,474.12,351.84Z" style="fill: rgb(64, 123, 255); transform-origin: 454.718px 361.673px;" id="elc1kjzif4539" class="animable"></path><path d="M434.7,373.52h0a.38.38,0,0,1-.26-.46c6.06-22.74,30-26,35.63-25.62a.37.37,0,0,1,.35.4.38.38,0,0,1-.4.34c-5.49-.39-28.93,2.82-34.86,25.08A.38.38,0,0,1,434.7,373.52Z" style="fill: rgb(255, 255, 255); transform-origin: 452.425px 360.472px;" id="elv937iproikd" class="animable"></path><path d="M461.33,362a.35.35,0,0,1-.2-.1,19.9,19.9,0,0,0-16.31-4.59.39.39,0,0,1-.42-.32.38.38,0,0,1,.31-.43,20.71,20.71,0,0,1,17,4.81.37.37,0,0,1,0,.53A.34.34,0,0,1,461.33,362Z" style="fill: rgb(255, 255, 255); transform-origin: 453.109px 359.15px;" id="elnzktct0xob" class="animable"></path></g></g><g id="freepik--Clouds--inject-1116" class="animable" style="transform-origin: 413.28px 89.7599px;"><g id="freepik--clouds--inject-1116" class="animable" style="transform-origin: 413.28px 89.7599px;"><path d="M377.12,80l3.18,1.22v-7c0-5.56,4.43-6.89,9.24-4.11h0c4.82,2.78,8.72,9.53,8.72,15.09v1a4.65,4.65,0,0,1,4,.62h0a13.86,13.86,0,0,1,6.27,10.87v.46l4.44,2.56a9.14,9.14,0,0,1,4.13,7.15c0,2.64-1.85,3.71-4.13,2.39L377.12,89.54A9.09,9.09,0,0,1,373,82.39C373,79.76,374.83,78.69,377.12,80Z" style="fill: rgb(230, 230, 230); transform-origin: 395.05px 89.7599px;" id="el1gn5ikbtgsc" class="animable"></path><path d="M419.71,74.46l5.77,3.33a6.47,6.47,0,0,1-.05-.76V75.36c0-3,2.08-4.18,4.66-2.69a9,9,0,0,1,2.78,2.67c.42-3.74,3.36-5.13,6.92-3.08a15.45,15.45,0,0,1,7,12.09v2.5a6.59,6.59,0,0,1-.59,2.9L451,92.51A5.74,5.74,0,0,1,453.56,97c0,1.65-1.16,2.32-2.59,1.5l-31.26-18A5.72,5.72,0,0,1,417.12,76C417.12,74.31,418.28,73.64,419.71,74.46Z" style="fill: rgb(230, 230, 230); transform-origin: 435.34px 85.0813px;" id="el3lyfq9gd979" class="animable"></path></g></g><g id="freepik--Character--inject-1116" class="animable" style="transform-origin: 371.816px 285.449px;"><g id="freepik--character--inject-1116" class="animable" style="transform-origin: 371.816px 285.449px;"><path d="M397.37,226.23c-4.2,7.1-8.24,13.27-11.08,16.23-5.39,2.5-18.05,6.36-23,7a3.65,3.65,0,0,1-2.48-.58c-1.95-1.28-3.46-1.49-5.51-2.2-1.61-.55-2.29-1.32-2.59-1a1.83,1.83,0,0,0,.17,2.55,13.52,13.52,0,0,0,2.54,1.9,15,15,0,0,1-6.7.12c-4.29-1.13-6.31.93-3.41,5.59,1,1.66,5.12,4.33,13.4,3.61a75,75,0,0,0,8.81-1c7.94-1.7,16.77-3.34,22.2-5a14,14,0,0,0,5.28-3.66c9.13-10.41,12.16-17.83,16.16-24.57l-.34-11C404.34,214,400.88,220.29,397.37,226.23Z" style="fill: rgb(255, 168, 167); transform-origin: 377.555px 236.892px;" id="elx4wxsvkrsbs" class="animable"></path><path d="M411.93,214a10.41,10.41,0,0,0-9.9,4.23c-4.44,5.69-12.3,19.35-12.3,19.35s2.57,6.85,9.51,8l11.15-15.06S415.67,220.06,411.93,214Z" style="fill: rgb(69, 90, 100); transform-origin: 401.5px 229.739px;" id="elwtkl4aztidh" class="animable"></path><rect x="428.77" y="367.54" width="7.27" height="12.96" style="fill: rgb(255, 168, 167); transform-origin: 432.405px 374.02px;" id="elfz7nltoazhc" class="animable"></rect><polygon points="410.84 366.85 403.58 367.11 403.21 353.39 410.84 353.13 410.84 366.85" style="fill: rgb(255, 168, 167); transform-origin: 407.025px 360.12px;" id="elh8y4mr5b03o" class="animable"></polygon><path d="M437.06,255.35c0,7.22-1.06,65.39-1.06,65.39.16,2.08,2,5.92,1.63,13.91-.55,10.85-1.28,39.37-1.28,39.37a9.24,9.24,0,0,1-8.09.16s-5.9-40-7.2-50.71C419.92,314.08,417,283,417,283l-3.93,36.74a45.23,45.23,0,0,1,.9,12c-.34,5-2.68,30.88-2.68,30.88a9.61,9.61,0,0,1-8.39.67s-4.14-39-4.22-43.58c-.1-5.2,2.42-64.42,2.42-64.42Z" style="fill: rgb(55, 71, 79); transform-origin: 418.178px 315.162px;" id="elt46c4bqlm7h" class="animable"></path><path d="M428.77,376.76v-1.08c-.7.31-2.31,6.73-5.2,9.47-2.29,2.18-5.41,4.69-6.21,7.12s4.35,3.92,6.5,3.53c2.48-.46,6.8-2.29,7.88-4s1.59-4.19,2.47-5.43,2.91-2.62,3.38-4.06a9.62,9.62,0,0,0-.41-4c-.34-1.34-.7-2.81-1.14-2.68v.82a5.64,5.64,0,0,1-3.64,1.28C431.34,377.82,428.76,377.6,428.77,376.76Z" style="fill: rgb(38, 50, 56); transform-origin: 427.461px 385.742px;" id="elp501jxhr9ao" class="animable"></path><path d="M403.5,364.77c-.38,0-.69.57-1.52,1.51a16,16,0,0,1-4.27,3.2c-2.72,1.42-8,3.6-10.41,4.73-1.5.7-1.43,2.58.12,3.65s5.28,1.84,9.76.8c2.44-.57,5.62-2.92,7.64-2.79s5.77.09,7.26-1,.89-3.35.47-5.3c-.46-2.14-1-5.47-1.71-5.32V365c-.87,1.38-5.38,1.94-7.3.93Z" style="fill: rgb(38, 50, 56); transform-origin: 399.624px 371.699px;" id="elmdta0t6xhwh" class="animable"></path><path d="M417,283a26.72,26.72,0,0,1-10.12-6.05s2,3.81,7.76,7.36l-1.24,32.81Z" style="fill: rgb(38, 50, 56); transform-origin: 411.94px 297.035px;" id="el8j8kemvg47s" class="animable"></path><path d="M433,215.06s6,1.38,5.57,12.22l-1.25,17.25,0,25.9c-5.34,6.06-29,5.62-37.15-.48,0,0,.92-30.65,1.47-42.45.39-8.38,2.32-12.6,10.56-13.52l10.13.44Z" style="fill: rgb(64, 123, 255); transform-origin: 419.381px 244.368px;" id="elb7nm5xsbsp" class="animable"></path><path d="M425.36,192.54a11,11,0,0,1-10.82,11.26c-6,0-9.52-5.18-10.82-11.26-2.4-11.13,4.84-11.27,10.82-11.27A11.05,11.05,0,0,1,425.36,192.54Z" style="fill: rgb(38, 50, 56); transform-origin: 414.306px 192.535px;" id="elof8fr8132b" class="animable"></path><path d="M430.88,197.09s-1.66,8.12-2.33,9.46a3.53,3.53,0,0,1-2,1.71l.12-5.71Z" style="fill: rgb(38, 50, 56); transform-origin: 428.715px 202.675px;" id="elqyn0yc3gvr" class="animable"></path><path d="M428.79,185.46s1.19-.3,2.46,1.68c1.08,1.69,1.33,5.49-.37,10l-3.13.38Z" style="fill: rgb(38, 50, 56); transform-origin: 429.929px 191.482px;" id="elstq124za4f" class="animable"></path><path d="M429.94,187.11l3.84.07a1.81,1.81,0,0,0-1.75-2A2.13,2.13,0,0,0,429.94,187.11Z" style="fill: rgb(38, 50, 56); transform-origin: 431.865px 186.18px;" id="elqb9jcng7ifr" class="animable"></path><path d="M430.41,186.2l2.84-2.73a1.83,1.83,0,0,0-2.69-.11A2.1,2.1,0,0,0,430.41,186.2Z" style="fill: rgb(38, 50, 56); transform-origin: 431.589px 184.512px;" id="el02fn5czblttx" class="animable"></path><path d="M426.81,197.47c.63.39,1.52-.86,2.3-1.71s3.2-1.63,4.46,1.13-.89,5.49-2.69,6.39c-3.23,1.6-4.25-.73-4.25-.73l-.27,12.86c-4.54,7-14.84,6.78-11.13-.34v-3.91a20.54,20.54,0,0,1-4.62.24c-2.52-.4-4.1-2.47-4.87-5.31-1.22-4.56-1.69-8.24-.65-17.21,1.14-9.82,12.12-9.93,18-6S426.81,197.47,426.81,197.47Z" style="fill: rgb(255, 168, 167); transform-origin: 419.232px 200.499px;" id="elppyqhyzwji" class="animable"></path><path d="M413.13,187.35c2.62-.26,5.21-.8,7.84-1a5.1,5.1,0,0,1,1.7.08c2,.55,1.76,2.89,2.08,4.52.55,2.82,1,7.59,2.06,7.61.32,0,1.52-2.07,2.3-2.81a4.13,4.13,0,0,0,.7-2.15c.2-1.16.3-2.35.39-3.53.08-1,.18-2,.18-3a14.08,14.08,0,0,0-.27-3.37,5.89,5.89,0,0,0-1.4-2.52l-.2-.22a13.27,13.27,0,0,0-4.69-3.16,28.33,28.33,0,0,0-7.94-1.73,78,78,0,0,1-8.09-1,.84.84,0,0,0-.47,0,.74.74,0,0,0-.38.6,3.34,3.34,0,0,0,1.35,3.3c-1.81.14-3.89-.8-5.63-1.28a1.14,1.14,0,0,0-.89,0,.88.88,0,0,0-.35.51,3.18,3.18,0,0,0-.05,1.44,8.28,8.28,0,0,0,1.56,4,9.76,9.76,0,0,0,5.4,3.53A15.76,15.76,0,0,0,413.13,187.35Z" style="fill: rgb(38, 50, 56); transform-origin: 415.851px 186.798px;" id="elmmzgpd25lvm" class="animable"></path><path d="M415.24,211.16s5.62-1.18,7.58-2.27a6.62,6.62,0,0,0,2.72-2.8,9.35,9.35,0,0,1-1.55,3.3c-1.43,1.92-8.75,3.32-8.75,3.32Z" style="fill: rgb(242, 143, 143); transform-origin: 420.39px 209.4px;" id="elzk0hr9gd0il" class="animable"></path><path d="M416.59,196a1.17,1.17,0,0,0,1.12,1.21,1.22,1.22,0,1,0-1.12-1.21Z" style="fill: rgb(38, 50, 56); transform-origin: 417.81px 195.994px;" id="el9c5tshmkdb7" class="animable"></path><path d="M418.39,191.15l2.41,1.39a1.53,1.53,0,0,0-.56-2A1.32,1.32,0,0,0,418.39,191.15Z" style="fill: rgb(38, 50, 56); transform-origin: 419.679px 191.456px;" id="el4uim3dfyiry" class="animable"></path><path d="M415.74,204.11l-2.57,1a1.34,1.34,0,0,0,1.75.88A1.5,1.5,0,0,0,415.74,204.11Z" style="fill: rgb(242, 143, 143); transform-origin: 414.498px 205.091px;" id="elkjd1uz9kgsi" class="animable"></path><path d="M406.25,192.18l2.2-1.76a1.3,1.3,0,0,0-1.91-.31A1.57,1.57,0,0,0,406.25,192.18Z" style="fill: rgb(38, 50, 56); transform-origin: 407.218px 191.001px;" id="elfn0ez83bpff" class="animable"></path><path d="M407.22,195.67a1.13,1.13,0,1,0,1.13-1.22A1.17,1.17,0,0,0,407.22,195.67Z" style="fill: rgb(38, 50, 56); transform-origin: 408.348px 195.58px;" id="eleddja3dkmpk" class="animable"></path><polygon points="413.25 194.73 413.12 201.84 409.08 200.92 413.25 194.73" style="fill: rgb(242, 143, 143); transform-origin: 411.165px 198.285px;" id="el1mpv8d95mes" class="animable"></polygon><polyline points="317.31 254.28 323.58 250.66 326.06 247.65 319.8 251.27 317.31 254.28" style="fill: rgb(64, 123, 255); transform-origin: 321.685px 250.965px;" id="elgsmkos3mal9" class="animable"></polyline><g id="elexv5nguqpnf"><polyline points="317.31 254.28 323.58 250.66 326.06 247.65 319.8 251.27 317.31 254.28" style="opacity: 0.4; transform-origin: 321.685px 250.965px;" class="animable"></polyline></g><polyline points="334.36 264.12 340.63 260.5 345.86 255.87 339.6 259.48 334.36 264.12" style="fill: rgb(64, 123, 255); transform-origin: 340.11px 259.995px;" id="elmt15ybgebk" class="animable"></polyline><g id="elrx6y2w3prt"><polyline points="334.36 264.12 340.63 260.5 345.86 255.87 339.6 259.48 334.36 264.12" style="opacity: 0.4; transform-origin: 340.11px 259.995px;" class="animable"></polyline></g><path d="M387.62,276.61a13.29,13.29,0,0,1,2.59,6.82A13.43,13.43,0,0,1,387.62,276.61Zm14.57.19c-2.11-14.35-9.82-28.54-19-33.85-4.41-2.55-8.49-2.64-11.76-.73l-5.9,3.4-.33.2a7.48,7.48,0,0,0-.76.48,10.24,10.24,0,0,0-1.36,1.12l-.2.19c-.18.18-.37.39-.54.59s-.43.51-.63.78a14.83,14.83,0,0,0-1.15,1.76c-.18.31-.35.64-.51,1L308.52,222l-6.26,3.61v4l.53.3.5.29V231l-1,.59v2.32l7.57,16,7.48,4.33,2.49-3,6.6,3.95,3.79,6.49,4.18,2.41,5.23-4.64,6.42,3.71,2.16,8.91L359,278.31a58.69,58.69,0,0,0,2,6.69c.07.22.16.45.25.7,3.58,9.4,9.27,17.45,15.69,21.16a16.09,16.09,0,0,0,2.41,1.17,12.56,12.56,0,0,0,1.35.45q.6.16,1.2.27a10.65,10.65,0,0,0,3.82,0l.52-.13a4.68,4.68,0,0,0,.73-.21l.56-.22a3.29,3.29,0,0,0,.57-.27,5.44,5.44,0,0,0,.54-.27l.26-.16a.42.42,0,0,0,.13-.07c1.43-.82,4.95-2.86,5.91-3.4,4.76-2.76,7.84-9.74,7.84-19.61A51.47,51.47,0,0,0,402.19,276.8Z" style="fill: rgb(64, 123, 255); transform-origin: 352.52px 265.461px;" id="eliekb7bjvz8" class="animable"></path><path d="M385.79,288.72c-2.48-1.43-4.48-5.67-4.48-9.47s2-5.73,4.48-4.31,4.47,5.67,4.47,9.48S388.26,290.15,385.79,288.72Zm10.13-8.31c-2.1-14.34-9.81-28.54-19-33.84-4.26-2.46-8.2-2.64-11.4-.95l-.33.2a7.48,7.48,0,0,0-.76.48,10.24,10.24,0,0,0-1.36,1.12l-.2.19c-.18.18-.37.39-.54.59s-.43.51-.63.78a14.83,14.83,0,0,0-1.15,1.76c-.18.31-.35.64-.51,1a24.33,24.33,0,0,0-2,6.09l-55.79-32.22v4l.53.3.5.29V231l-1,.59v2.32l7.57,16,7.48,4.33,2.49-3,6.6,3.95,3.79,6.49,4.18,2.41,5.23-4.64,6.42,3.71,2.16,8.91L359,278.31a58.69,58.69,0,0,0,2,6.69c.07.22.16.45.25.7,3.58,9.4,9.27,17.45,15.69,21.16a16.09,16.09,0,0,0,2.41,1.17,12.56,12.56,0,0,0,1.35.45q.6.16,1.2.27a10.65,10.65,0,0,0,3.82,0l.52-.13a4.68,4.68,0,0,0,.73-.21l.56-.22a3.29,3.29,0,0,0,.57-.27,5.44,5.44,0,0,0,.54-.27l.26-.16a.42.42,0,0,0,.13-.07c4.56-2.88,7.49-9.76,7.49-19.39A53.13,53.13,0,0,0,395.92,280.41Z" style="fill: rgb(64, 123, 255); transform-origin: 349.385px 267.266px;" id="elwav08urur78" class="animable"></path><g id="elycw0fbjzwgg"><path d="M390.26,284.41c0,3.81-2,5.74-4.47,4.31s-4.48-5.66-4.48-9.47,2-5.74,4.48-4.31a6.38,6.38,0,0,1,1.83,1.68,13.38,13.38,0,0,0,2.59,6.82A7.88,7.88,0,0,1,390.26,284.41Z" style="opacity: 0.4; transform-origin: 385.785px 281.83px;" class="animable"></path></g><g id="elq3ksqq0kf2"><path d="M402.76,284.4c0,9.87-3.08,16.85-7.84,19.61-1,.54-4.48,2.58-5.91,3.4,4.56-2.88,7.49-9.76,7.49-19.39a53.13,53.13,0,0,0-.58-7.61c-2.1-14.34-9.81-28.54-19-33.84-4.26-2.46-8.2-2.64-11.4-.95l5.9-3.4c3.27-1.91,7.35-1.82,11.76.73,9.19,5.31,16.9,19.5,19,33.85A51.47,51.47,0,0,1,402.76,284.4Z" style="fill: rgb(255, 255, 255); opacity: 0.4; transform-origin: 384.14px 274.154px;" class="animable"></path></g><path d="M396.5,288c0,9.63-2.93,16.51-7.49,19.39,1.43-.82,4.95-2.86,5.91-3.4,4.76-2.76,7.84-9.74,7.84-19.61,0-.36,0-.73,0-1.1l-6.26,3.62C396.49,287.29,396.5,287.65,396.5,288Z" style="fill: rgb(64, 123, 255); transform-origin: 395.885px 295.335px;" id="el1jsxfgun06p" class="animable"></path><g id="elhjj7xamj58t"><path d="M396.5,288c0,9.63-2.93,16.51-7.49,19.39,1.43-.82,4.95-2.86,5.91-3.4,4.76-2.76,7.84-9.74,7.84-19.61,0-.36,0-.73,0-1.1l-6.26,3.62C396.49,287.29,396.5,287.65,396.5,288Z" style="opacity: 0.1; transform-origin: 395.885px 295.335px;" class="animable"></path></g><g id="el59cxl9ix5ov"><polygon points="358.28 261.92 358.28 263.95 302.26 231.61 303.29 231.01 303.29 230.17 358.28 261.92" style="opacity: 0.15; transform-origin: 330.27px 247.06px;" class="animable"></polygon></g><g id="elmlxfvfjq2om"><polygon points="358.28 262.76 358.28 263.95 302.26 231.61 303.29 231.01 303.29 231 358.28 262.76" style="opacity: 0.15; transform-origin: 330.27px 247.475px;" class="animable"></polygon></g><g id="elh58psmzox67"><path d="M382.64,304a12,12,0,0,1-6-1.79c-9.13-5.27-16.56-20.95-16.56-34.95,0-8.17,2.47-14.27,6.78-16.76,3-1.74,6.55-1.52,10.28.63,9.12,5.27,16.55,21,16.55,35,0,8.16-2.47,14.27-6.78,16.75A8.51,8.51,0,0,1,382.64,304Zm-11.45-53.65a7.56,7.56,0,0,0-3.8,1c-3.93,2.27-6.28,8.22-6.28,15.9,0,13.68,7.2,29,16.06,34.08,3.39,2,6.6,2.18,9.27.64,3.93-2.27,6.28-8.21,6.28-15.89,0-13.69-7.2-29-16.05-34.09A11,11,0,0,0,371.19,250.39Z" style="opacity: 0.15; transform-origin: 376.885px 276.669px;" class="animable"></path></g><g id="el986jenjdzu"><path d="M360,251.72a24.33,24.33,0,0,0-2,6.09l-55.79-32.22,6.26-3.61Z" style="fill: rgb(255, 255, 255); opacity: 0.4; transform-origin: 331.105px 239.895px;" class="animable"></path></g><path d="M432.51,254.85c2.92-5.53,6.26-17.95,7.92-24.22,2.36-8.9-1.46-14.5-5.8-14.73-2.71.42-11.64,32.89-11.64,32.89-1,.79-14.57,7.68-18.93,9.41a3.42,3.42,0,0,1-2.42,0c-2.09-.76-3.52-.62-5.57-.82-1.61-.16-2.42-.73-2.63-.39a1.84,1.84,0,0,0,.79,2.37,13.14,13.14,0,0,0,2.8,1.22,17.09,17.09,0,0,1-5.41.73c-4.2-.09-5.71,1.73-2.45,6,2,2.66,5.31,3.5,12.7.95,2.12-.74,5-2.17,7.69-3.14,5.54-2,7-2.24,11.22-3.67C426.93,259.37,431.21,257.31,432.51,254.85Z" style="fill: rgb(255, 168, 167); transform-origin: 414.278px 242.848px;" id="eli1m02xoh56" class="animable"></path><path d="M433,215.06c2.55.35,5,.92,6.51,3s2.72,5,1.24,12.95a124.3,124.3,0,0,1-4.54,16.48s-5.94,2.54-12.25-3.9l4.34-16.78S429,215.9,433,215.06Z" style="fill: rgb(69, 90, 100); transform-origin: 432.691px 231.522px;" id="elzyuxcixt35r" class="animable"></path></g></g><defs>     <filter id="active" height="200%">         <feMorphology in="SourceAlpha" result="DILATED" operator="dilate" radius="2"></feMorphology>                <feFlood flood-color="#32DFEC" flood-opacity="1" result="PINK"></feFlood>        <feComposite in="PINK" in2="DILATED" operator="in" result="OUTLINE"></feComposite>        <feMerge>            <feMergeNode in="OUTLINE"></feMergeNode>            <feMergeNode in="SourceGraphic"></feMergeNode>        </feMerge>    </filter>    <filter id="hover" height="200%">        <feMorphology in="SourceAlpha" result="DILATED" operator="dilate" radius="2"></feMorphology>                <feFlood flood-color="#ff0000" flood-opacity="0.5" result="PINK"></feFlood>        <feComposite in="PINK" in2="DILATED" operator="in" result="OUTLINE"></feComposite>        <feMerge>            <feMergeNode in="OUTLINE"></feMergeNode>            <feMergeNode in="SourceGraphic"></feMergeNode>        </feMerge>            <feColorMatrix type="matrix" values="0   0   0   0   0                0   1   0   0   0                0   0   0   0   0                0   0   0   1   0 "></feColorMatrix>    </filter></defs></svg>
